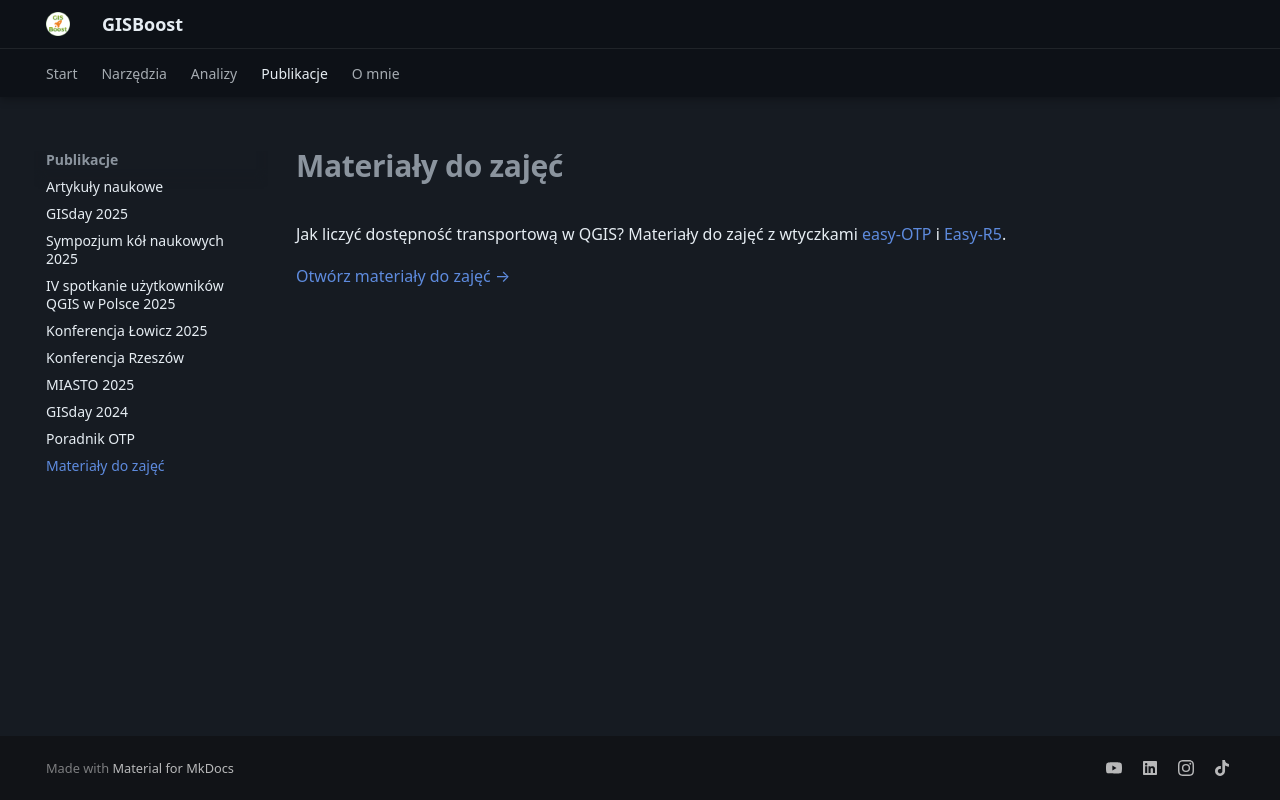

repository: GISBoost/gisboost.github.io · page: zajecia/index.html · generator: mkdocs

---
description: Materiały do zajęć GIS — jak liczyć dostępność transportową w QGIS z wtyczkami easy-OTP i Easy-R5.
---

# Materiały do zajęć

Jak liczyć dostępność transportową w QGIS? Materiały do zajęć z wtyczkami
[easy-OTP](projekty/easy-otp.md) i [Easy-R5](projekty/easy-r5.md).

[Otwórz materiały do zajęć →](https://gisboost.github.io/gis-zajecia/)
